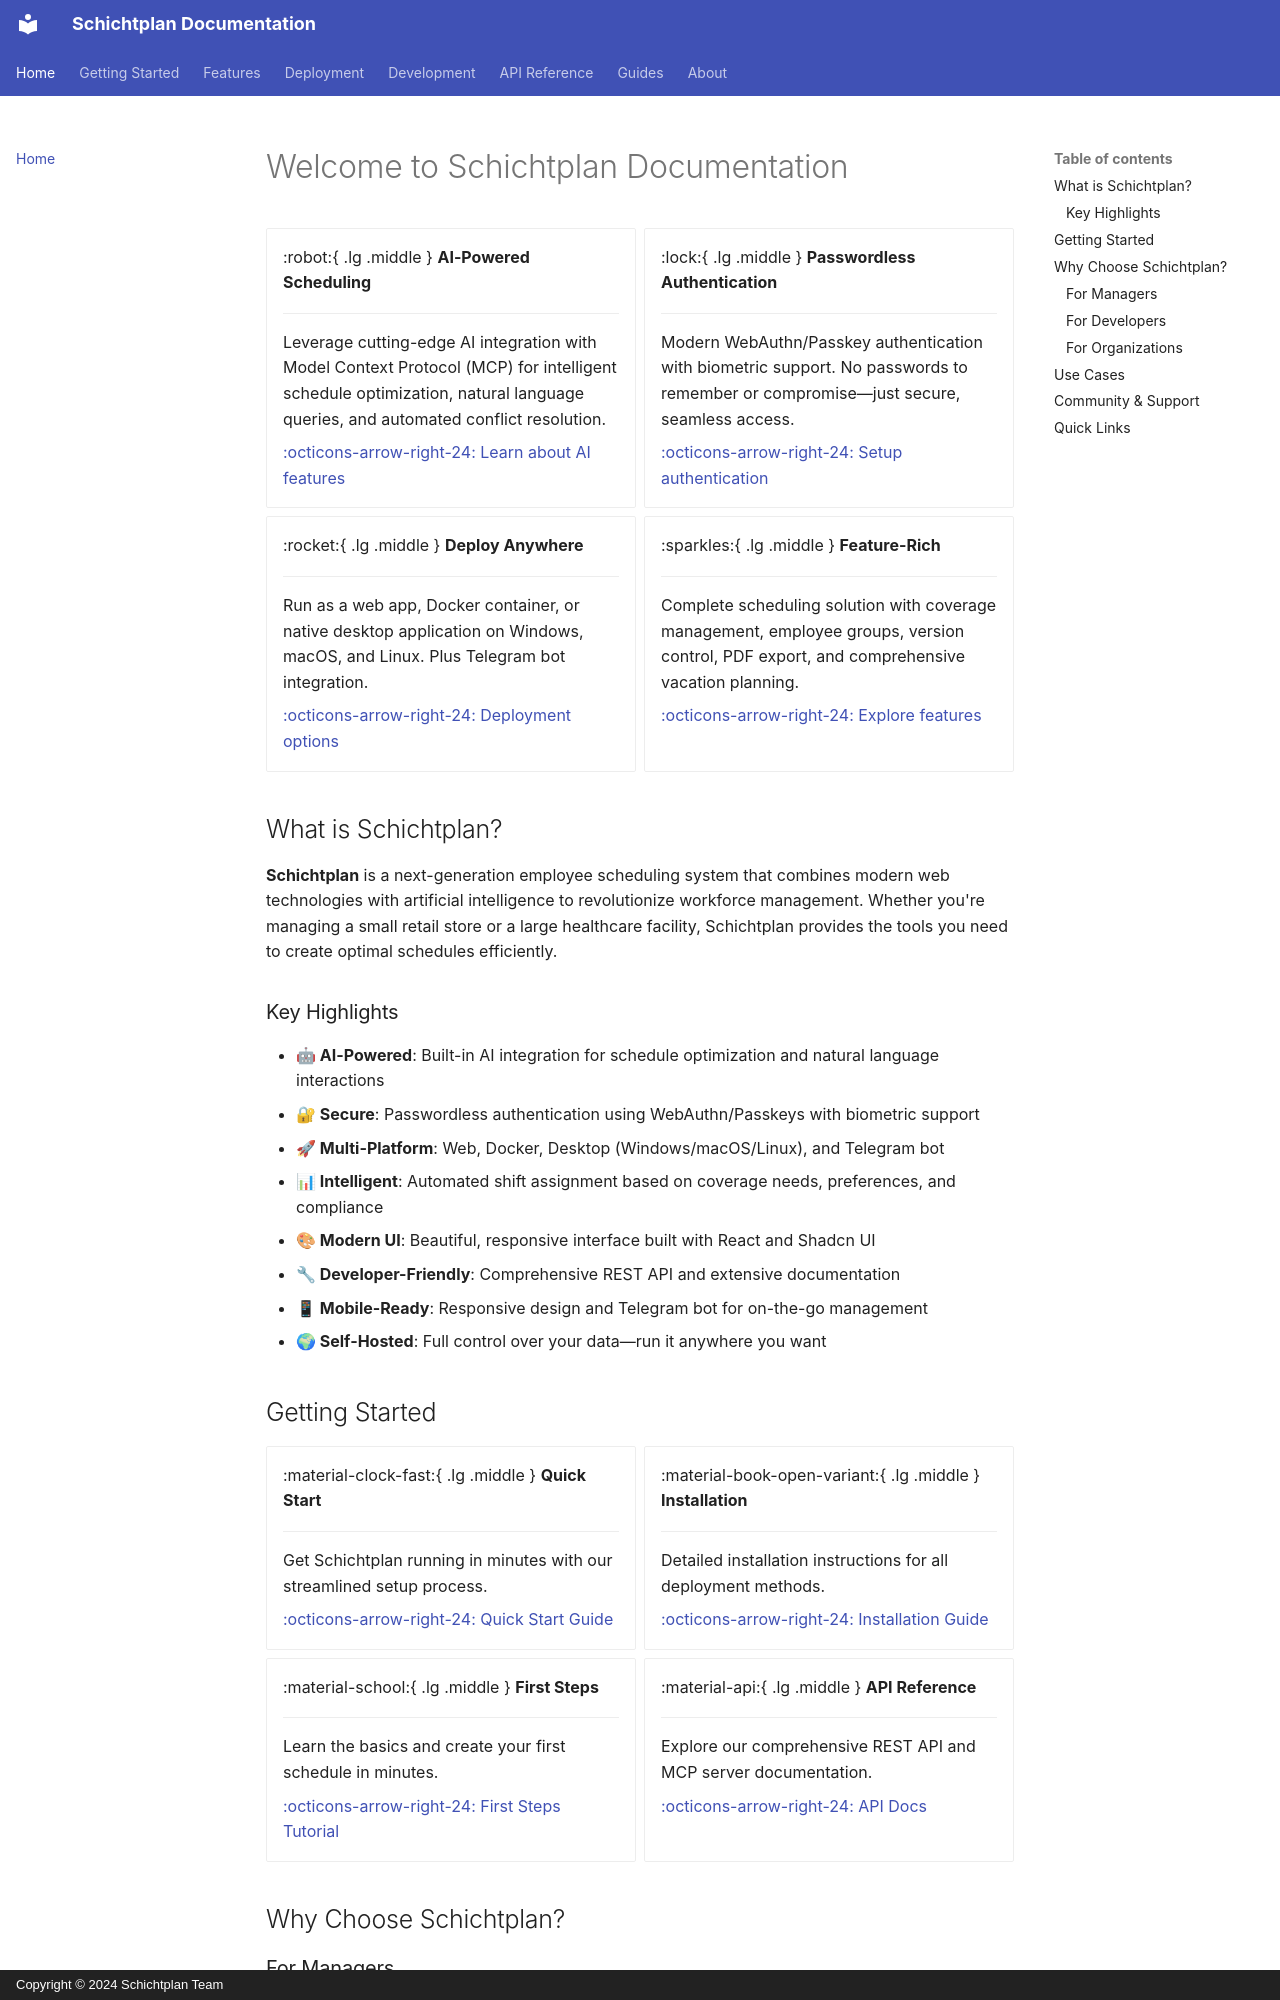

repository: jango-blockchained/schichtplan · page: index.html · generator: mkdocs · copyright: Copyright © 2024 Schichtplan Team

# Welcome to Schichtplan Documentation

<div class="grid cards" markdown>

-   :robot:{ .lg .middle } __AI-Powered Scheduling__

    ---

    Leverage cutting-edge AI integration with Model Context Protocol (MCP) for intelligent schedule optimization, natural language queries, and automated conflict resolution.

    [:octicons-arrow-right-24: Learn about AI features](features/ai-integration.md)

-   :lock:{ .lg .middle } __Passwordless Authentication__

    ---

    Modern WebAuthn/Passkey authentication with biometric support. No passwords to remember or compromise—just secure, seamless access.

    [:octicons-arrow-right-24: Setup authentication](getting-started/setup-authentication.md)

-   :rocket:{ .lg .middle } __Deploy Anywhere__

    ---

    Run as a web app, Docker container, or native desktop application on Windows, macOS, and Linux. Plus Telegram bot integration.

    [:octicons-arrow-right-24: Deployment options](deployment/docker.md)

-   :sparkles:{ .lg .middle } __Feature-Rich__

    ---

    Complete scheduling solution with coverage management, employee groups, version control, PDF export, and comprehensive vacation planning.

    [:octicons-arrow-right-24: Explore features](features/overview.md)

</div>

## What is Schichtplan?

**Schichtplan** is a next-generation employee scheduling system that combines modern web technologies with artificial intelligence to revolutionize workforce management. Whether you're managing a small retail store or a large healthcare facility, Schichtplan provides the tools you need to create optimal schedules efficiently.

### Key Highlights

- **🤖 AI-Powered**: Built-in AI integration for schedule optimization and natural language interactions
- **🔐 Secure**: Passwordless authentication using WebAuthn/Passkeys with biometric support
- **🚀 Multi-Platform**: Web, Docker, Desktop (Windows/macOS/Linux), and Telegram bot
- **📊 Intelligent**: Automated shift assignment based on coverage needs, preferences, and compliance
- **🎨 Modern UI**: Beautiful, responsive interface built with React and Shadcn UI
- **🔧 Developer-Friendly**: Comprehensive REST API and extensive documentation
- **📱 Mobile-Ready**: Responsive design and Telegram bot for on-the-go management
- **🌍 Self-Hosted**: Full control over your data—run it anywhere you want

## Getting Started

<div class="grid cards" markdown>

-   :material-clock-fast:{ .lg .middle } __Quick Start__

    ---

    Get Schichtplan running in minutes with our streamlined setup process.

    [:octicons-arrow-right-24: Quick Start Guide](getting-started/quick-start.md)

-   :material-book-open-variant:{ .lg .middle } __Installation__

    ---

    Detailed installation instructions for all deployment methods.

    [:octicons-arrow-right-24: Installation Guide](getting-started/installation.md)

-   :material-school:{ .lg .middle } __First Steps__

    ---

    Learn the basics and create your first schedule in minutes.

    [:octicons-arrow-right-24: First Steps Tutorial](getting-started/first-steps.md)

-   :material-api:{ .lg .middle } __API Reference__

    ---

    Explore our comprehensive REST API and MCP server documentation.

    [:octicons-arrow-right-24: API Docs](api/rest-api.md)

</div>
